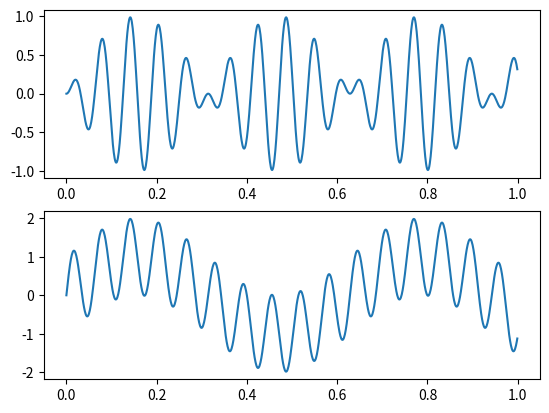

Write the Python code that produced this figure.
import matplotlib.pylab as plt
import numpy as np

t = np.arange(0, 1.0, 0.001)
y1 = np.sin(10 * t) * np.sin(100 * t)
y2 = np.sin(10 * t) + np.sin(100 * t)
'''波形图'''
plt.subplot(211)
plt.plot(t, y1)
plt.subplot(212)
plt.plot(t, y2)
plt.show()
